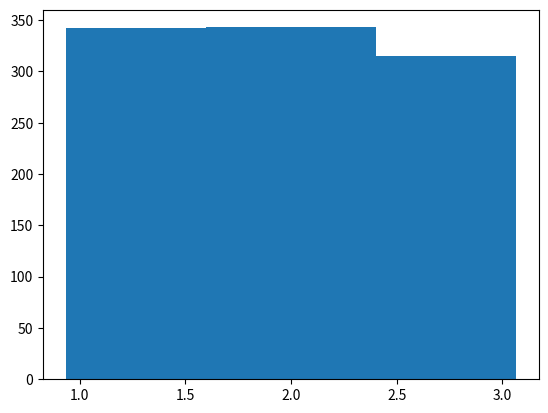

Source code (Python):
#test_chaos.py

import matplotlib.pyplot as plt
import numpy as np
import random
import itertools as it


integers = np.array(range(1000))

for i in integers:
	integers[i] = int(random.uniform(1,4))

print(integers)
counts, bins = np.histogram(integers, bins=3)
center = (bins[:-1] + bins[1:]) / 2
plt.bar(center, counts)
plt.show()
